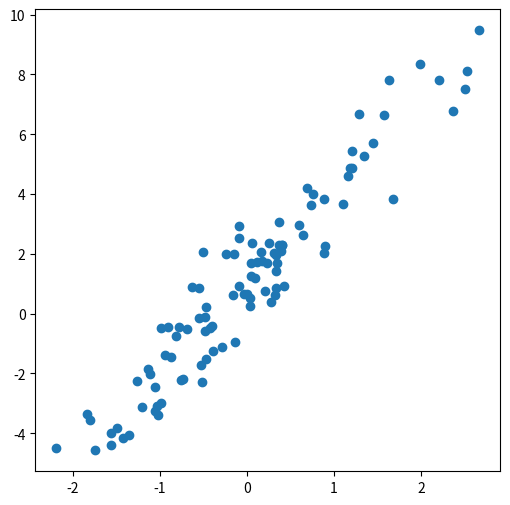

Reproduce this figure in Python.
# -*- coding: utf-8 -*-

#link colab: https://colab.research.google.com/<link-removed>

"""Módulo 1.- Manipulación de Datos con Python.ipynb

Automatically generated by Colab.

Original file is located at
    https://colab.research.google.com/<link-removed>

<table width='99%'>
<tr>
<td bgcolor='#52008E'>

# **<font color="#FFFFFF"> ◉ Módulo 1.- Manipulación de Datos con Python</font>**

</td>
</tr>
</table>

<table width='99%'>
<tr>
<td bgcolor='#FFC901'>

## **<font color="#000000"> ◉ OBJETIVOS</font>**

</td>
</tr>
</table>

El objetivo del curso de Fundamentos de programación con Python y ETL, es proporcionar a los estudiantes los conocimientos y habilidades necesarios para comprender y aplicar los fundamentos de la programación en Python, así como también aprender a manipular y transformar datos utilizando librerías especializadas.

Al finalizar el curso, los estudiantes serán capaces de desarrollar programas en Python, realizar análisis básicos de datos, automatizar tareas repetitivas, extraer información de fuentes web y ejecutar flujos de trabajo de ETL para integrar y transformar datos de diferentes fuentes, sentando así las bases para su desarrollo en el ámbito de la programación y el análisis de datos.

<table width='99%'>
<tr>
<td bgcolor='#FFC901'>

## **<font color="#000000"> ◉ DIRIGIDO A:</font>**

</td>
</tr>
</table>

>* **Principiantes en programación**: Aquellos que deseen aprender programación desde cero y comenzar con Python como su primer lenguaje de programación.
>* **Estudiantes universitarios**: Estudiantes de carreras relacionadas con ciencias de la computación, ingeniería, matemáticas o disciplinas relacionadas, que deseen complementar su formación académica con habilidades en programación y análisis de datos.
>* **Profesionales en desarrollo de software**: Desarrolladores de software que deseen ampliar sus habilidades y aprender Python como un lenguaje adicional para el desarrollo de aplicaciones.
>* **Analistas de datos**: Profesionales que trabajan con datos y desean utilizar Python como una herramienta para manipular, analizar y visualizar datos.
>* **Científicos de datos**: Aquellos que deseen utilizar Python como parte de su flujo de trabajo para realizar análisis de datos y modelado estadístico.
>* **Profesionales en áreas relacionadas con ETL**: Personas que trabajan en el ámbito del procesamiento de datos, extracción y transformación de datos, y deseen utilizar Python como una herramienta para automatizar y optimizar flujos de trabajo de ETL.

<table width='99%'>
<tr>
<td bgcolor='#FFC901'>

## **<font color="#000000"> ◉ ¿Qué son las librerías de Python?</font>**

</td>
</tr>
</table>

Una biblioteca (o librería) es un conjunto de módulos, funciones y objetos predefinidos que se utilizan para extender las capacidades del lenguaje y facilitar tareas específicas. Las bibliotecas de Python son colecciones de código reutilizable que han sido desarrolladas por la comunidad de Python para abordar una amplia variedad de problemas y necesidades.

Las bibliotecas de Python se distribuyen como paquetes que contienen archivos con código fuente, documentación y recursos adicionales. Estos paquetes pueden ser instalados en un entorno de desarrollo de Python utilizando administradores de paquetes como **pip**, con lo que se hace posible acceder a las funcionalidades proporcionadas por la biblioteca y utilizarlas en tus propios programas.

<table width='99%'>
<tr>
<td bgcolor='#FFC901'>

## **<font color="#000000"> ◉ Algunas líbrerías a utilizar</font>**

</td>
</tr>
</table>

>* **NumPy**: Proporciona un potente soporte para cálculos numéricos y científicos, incluyendo matrices multidimensionales, operaciones matemáticas avanzadas y herramientas para trabajar con datos.
>* **Pandas**: Ofrece estructuras de datos y herramientas de análisis de datos fáciles de usar, como DataFrames, para manipular, limpiar y analizar datos de forma eficiente.
>* **Matplotlib**: Permite crear visualizaciones y gráficos en 2D de alta calidad para explorar y comunicar datos de manera efectiva.
>* **Scikit-learn**: Es una biblioteca de aprendizaje automático (machine learning) que proporciona una amplia gama de algoritmos y herramientas para tareas de clasificación, regresión, agrupamiento y más.
>* **TensorFlow y PyTorch**: Son bibliotecas populares de aprendizaje automático y redes neuronales que permiten desarrollar modelos de aprendizaje profundo y realizar tareas de procesamiento de datos a gran escala.

<table width='99%'>
<tr>
<td bgcolor='#FFC901'>

## **<font color="#000000"> ◉ Ventajas</font>**

</td>
</tr>
</table>

- **Eficiencia:** \
Librerías como Numpy y Pandas, proporcionan herramientas para la manipulación y análisis de grandes conjuntos de datos de manera eficiente.\
Esto permite trabajar con grandes cantidades de datos en un tiempo razonable.

- **Visualización de datos:** \
Librerías como Matplotlib permiten crear gráficos y visualizaciones personalizadas de los datos.\
Esto puede ayudar a comprender mejor los patrones y las relaciones entre diferentes variables.

- **Simulación y modelado:** \
Librerías como SciPy, proporcionan herramientas para el modelado y la simulación numérica de fenómenos complejos.\
Esto puede ayudar a realizar análisis predictivos y explorar diferentes escenarios de manera más efectiva.

- **Estándares y compatibilidad:** \
Python es un lenguaje de programación popular y bien establecido, y muchas de sus librerías se han convertido en estándares de facto en la industria.\
Esto significa que hay una gran cantidad de recursos, tutoriales y ejemplos disponibles para aprender y aplicar estas bibliotecas.

- **Personalización:** \
Las librerías son altamente personalizables y permiten ajustar y modificar las funciones y herramientas para satisfacer sus necesidades específicas.

<table width='99%'>
<tr>
<td bgcolor='#FFC901'>

## **<font color="#000000"> ◉ Numpy</font>**

</td>
</tr>
</table>

**NumPy (Numerical Python)** es una biblioteca fundamental de Python utilizada para realizar cálculos numéricos y científicos en el lenguaje de programación Python. Proporciona una estructura de datos eficiente y de alto rendimiento llamada "ndarray" (arreglo multidimensional) que permite almacenar y manipular grandes conjuntos de datos de manera eficiente.

<table border=1 width='99%'>
<tr>
<td bgcolor='#009CDE'>


### **<font color="#FFFFFF"> ◉ Características</font>**

</td>
</tr>
</table>

>* **Arreglos multidimensionales**: NumPy introduce el objeto ndarray, que es un arreglo multidimensional homogéneo y eficiente en el uso de memoria. Estos arreglos pueden tener un número arbitrario de dimensiones y contener elementos de un solo tipo de datos, lo que permite realizar operaciones vectorizadas y eficientes en grandes volúmenes de datos.
>* **Funciones matemáticas**: NumPy proporciona una amplia gama de funciones matemáticas y operaciones aritméticas que se pueden aplicar directamente a los arreglos. Esto incluye operaciones básicas como suma, resta, multiplicación y división, así como funciones más avanzadas como exponenciación, trigonometría, logaritmos, entre otras.
>* **Operaciones de matriz**: NumPy ofrece funciones y métodos para realizar operaciones de álgebra lineal, como multiplicación de matrices, inversión de matrices, resolución de sistemas de ecuaciones lineales, descomposiciones, valores propios y más. Estas operaciones son esenciales en muchas áreas, como la ciencia de datos, la física, la ingeniería y la investigación académica.
>* **Generación de números aleatorios**: NumPy incluye un generador de números aleatorios que permite crear secuencias de números aleatorios con diferentes distribuciones y propiedades estadísticas. Esto es útil para experimentos, simulaciones y aplicaciones que requieren aleatoriedad controlada.
>* **Integración con otras bibliotecas**: NumPy se integra estrechamente con otras bibliotecas científicas y de análisis de datos en Python, como SciPy, pandas y Matplotlib. Estas bibliotecas aprovechan las capacidades de NumPy y proporcionan funcionalidades adicionales para realizar análisis estadísticos, visualizaciones, optimización, procesamiento de señales y más.

<table border=1 width='99%'>
<tr>
<td bgcolor='#009CDE'>


### **<font color="#FFFFFF"> ◉ Instalación</font>**

</td>
</tr>
</table>

```
# En Visual Studio Code
pip install numpy

# En Colab
!pip install numpy
```
"""

import numpy as np

"""<table border=1 width='99%'>
<tr>
<td bgcolor='#009CDE'>

### **<font color="#FFFFFF"> ◉ Vectores</font>**

</td>
</tr>
</table>

Usaremos la función `array` para crear un vector:
"""

import numpy as np
vector = np.array([1, 2, 3, 4, 5])
print(vector)
print(type(vector))

"""Este **vector** contiene el mismo tipo de información en cada posición. Lo verificamos usando el atributo `dtype`:"""

import numpy as np
vector = np.array([1, 2, 3, 4, 5])
vector.dtype

"""Para transformar los valores del vector de **integer** a **float**, usaremos la función `astype`:"""

import numpy as np
vector = np.array([1, 2, 3, 4, 5])
print(vector.dtype)
v = vector.astype(float)
print(v)
print(v.dtype)

"""De manera similar a una lista o tupla, podemos seleccionar partes de un arreglo haciendo **slicing**:"""

import numpy as np
vector = np.array([1, 2, 3, 4, 5])
# Primer elemento
print(vector[0])

import numpy as np
#                  0  1  2  3  4
vector = np.array([1, 2, 3, 4, 5])
# Del tercer al quinto elemento
print(vector[2:5])

"""También podemos reemplazar valores dentro del vector:"""

import numpy as np
#                  -5 -4 -3 -2 -1
vector = np.array([1, 2, 3, 4, 5])
print(vector)
vector[-1] = 10
print(vector)

import numpy as np
vector = np.array([1, 2, 3, 4, 5])
print('Vector: ', vector)
##################
copia = vector
##################
print('Copia: ', copia)
copia[2] = 30
print('Vector: ', vector)
print('Copia: ', copia)

"""Podemos crear una copia del arreglo usando el método `copy`:"""

import numpy as np
vector = np.array([1, 2, 3, 4, 5])
print('Vector: ', vector)
copia = vector.copy()
print('Copia: ', copia)
copia[2] = 30
print('Vector: ', vector)
print('Copia: ', copia)

"""Podemos ordenar los elementos en un arreglo en forma ascendente con `sort`:"""

vector = np.array([5, 2, 3, 7, 1, 6])
ordenado = np.sort(vector)
print(vector)
print(ordenado)

"""En forma descendente:"""

vector = np.array([5, 2, 3, 7, 1, 6])
descendente = np.sort(vector)[::-1]
print(vector)
print(descendente)

"""<table border=1 width='99%'>
<tr>
<td bgcolor='#009CDE'>

### **<font color="#FFFFFF"> ◉ Matrices</font>**

</td>
</tr>
</table>

Usaremos la función `array` y una **lista de listas** para crear una matriz:
"""

matriz = np.array([[1, 2, 3], [4, 5, 6], [7, 8, 9], [10, 11, 12]])
print(matriz)

"""Para obtener el número de dimensiones (Filas y Columnas), usaremos el atributo `ndim`:

"""

matriz = np.array([[1, 2, 3], [4, 5, 6], [7, 8, 9], [10, 11, 12]])
print(matriz.ndim)

"""Para obtener el número de elementos en un arreglo, usaremos el atributo `size`:"""

matriz = np.array([[1, 2, 3], [4, 5, 6], [7, 8, 9], [10, 11, 12]])
print(matriz.size)

"""Para obtener la forma de un arreglo, usaremos el atributo `shape`:"""

matriz = np.array([[1, 2, 3], [4, 5, 6], [7, 8, 9], [10, 11, 12]])
print(matriz)
tupla = matriz.shape
print(type(tupla), ':', tupla)
filas, columnas = tupla
print('La matriz tiene', filas, 'filas y', columnas, 'columnas.')

"""Para hacer **slicing** a una matriz, debemos señalar la posición de la fila y columna en el siguiente orden: `arreglo[fila, columna]`"""

matriz = np.array([[1, 2, 3], [4, 5, 6], [7, 8, 9], [10, 11, 12]])
print(matriz)
# Mostrar el elemento de la primera fila y primera columna de la matriz
print(matriz[0, 0])

matriz = np.array([[1, 2, 3], [4, 5, 6], [7, 8, 9], [10, 11, 12]])
# Mostrar la primera fila
print(matriz[0, :])

matriz = np.array([[1, 2, 3], [4, 5, 6], [7, 8, 9], [10, 11, 12]])
# Mostrar a partir de la segunda fila
print(matriz[1:, :])

"""Podemos usar el método `reshape` para cambiar la forma del arreglo:"""

matriz = np.array([[1, 2, 3], [4, 5, 6], [7, 8, 9], [10, 11, 12]])
print(matriz)
vector = matriz.reshape((1,12))
print(vector)

"""La transpuesta de una matriz se calcula usando el atributo `T`:"""

matriz = np.array([[1, 2, 3], [4, 5, 6], [7, 8, 9], [10, 11, 12]])

transpuesta = matriz.T

print(transpuesta)

"""Para reordenar los elementos de una matriz en un solo vector, podemos utilizar la función `flatten`:"""

matriz = np.array([[1, 2, 3], [4, 5, 6], [7, 8, 9], [10, 11, 12]])

print(matriz.flatten())

"""<table width='99%'>
<tr>
<td bgcolor='#81BC06'>

#### **<font color="#FFFFFF"> ◉ Agrupación de matrices</font>**

</td>
</tr>
</table>
"""

# Podemos agrupar las matrices horizontalmente con hstack
matriz_1 = np.array([[1, 2, 3], [4, 5, 6]])
matriz_2 = np.array([[7, 8, 9], [10, 11, 12]])

matriz = np.hstack([matriz_1, matriz_2])

print(matriz)

# Podemos agrupar las matrices vertical con vstack
matriz_1 = np.array([[1, 2, 3], [4, 5, 6]])
matriz_2 = np.array([[7, 8, 9], [10, 11, 12]])

matriz = np.vstack([matriz_1, matriz_2])

print(matriz)

# Podemos usar la función concatenate para agruparloes de acuerdo a un eje (0: Vertical, 1: Horizontal)
matriz_1 = np.array([[1, 2, 3], [4, 5, 6]])
matriz_2 = np.array([[7, 8, 9], [10, 11, 12]])

matriz = np.concatenate([matriz_1, matriz_2], axis=0)

print(matriz)

# Podemos usar la función concatenate para agruparloes de acuerdo a un eje (0: Vertical, 1: Horizontal)
matriz_1 = np.array([[1, 2, 3], [4, 5, 6]])
matriz_2 = np.array([[7, 8, 9], [10, 11, 12]])

matriz = np.concatenate([matriz_1, matriz_2], axis=1)

print(matriz)

"""<table width='99%'>
<tr>
<td bgcolor='#81BC06'>

#### **<font color="#FFFFFF"> ◉ Matriz cero o Matriz uno</font>**

</td>
</tr>
</table>
"""

matriz = np.zeros(shape=(3,3))
print(matriz)

matriz = np.ones(shape=(3,4))
print(matriz)

"""<table border=1 width='99%'>
<tr>
<td bgcolor='#009CDE'>

### **<font color="#FFFFFF"> ◉ ALGEBRA LÍNEAL</font>**

</td>
</tr>
</table>
"""

# Dos vectores:
vector1 = np.array([1, 2, 3, 4])
vector2 = np.array([5, 6, 7, 8])

# Suma de vectores
vector_suma = vector1 + vector2
print(vector_suma)

# diferencia de vectores
vector_diferencia = vector2 - vector1
print(vector_diferencia)

# Multiplicar vectores
vector = vector2 * vector1
print(vector)
print('Producto escalar:', sum(vector))

# Dividir vectores
vector = vector2 / vector1
print(vector)

# Producto escalar
vector = np.dot(vector1, vector2)
print(vector)

"""<table border=1 width='99%'>
<tr>
<td bgcolor='#009CDE'>

### **<font color="#FFFFFF"> ◉ Creación de vectores usando arreglo de valores booleanos - Máscaras o mask</font>**

</td>
</tr>
</table>
"""

vector = np.array([1, 2, 3, 4, 5, 6, 7, 8, 9])
print(vector)

vector_1 = (vector >= 4)
print(vector_1)

"""<table width='99%'>
<tr>
<td bgcolor='#F35325'>

##### **<font color="#FFFFFF"> ◉ Uso de where</font>**

</td>
</tr>
</table>
"""

vector = np.array([1, 2, 3, 4, 5, 6, 7, 8, 9])
# Reemplazamos los valores del vector mayores o iguales a cuatro por 1 y los menores por el valor 0.
vector_1 = np.where(vector >= 4, 1, 0)
print(vector_1)

"""<table width='99%'>
<tr>
<td bgcolor='#81BC06'>

#### **<font color="#FFFFFF"> ◉ Funciones básicas para los arreglos</font>**

</td>
</tr>
</table>
"""

vector = np.array([1, 2, 3, 4, 5, 6, 7, 8, 9])
print('Suma:', vector.sum())
print('Máximo:', vector.max())
print('Mínimo:', vector.min())
print('Promedio:', vector.mean())
print('Varianza:', vector.var())
print('Desviación estándar:', vector.std())

"""<table width='99%'>
<tr>
<td bgcolor='#81BC06'>

#### **<font color="#FFFFFF"> ◉ Constantes</font>**

</td>
</tr>
</table>
"""

print('Valor infinito: ', np.inf)
print('Valor nulo o vacío: ', np.nan)
print('Número de Euler: ', np.e)
print('PI: ', np.pi)

"""<table width='99%'>
<tr>
<td bgcolor='#81BC06'>

#### **<font color="#FFFFFF"> ◉ Espacios líneales</font>**

</td>
</tr>
</table>
"""

print(np.arange(1, 10, 1))
print(np.linspace(1, 10, 10))
print(np.linspace(1, 10, 5))

"""<table width='99%'>
<tr>
<td bgcolor='#81BC06'>

#### **<font color="#FFFFFF"> ◉ Valores aleatorios</font>**

</td>
</tr>
</table>
"""

aleatorios = np.random.default_rng()
print(aleatorios.random())

"""<table width='99%'>
<tr>
<td bgcolor='#81BC06'>

#### **<font color="#FFFFFF"> ◉ Distribución uniforme</font>**

</td>
</tr>
</table>
"""

# Un número aleatorio de una distribución uniforme entre 0 y 5
aleatorios.uniform(0,5)

# Número aleatorio entre 1 y 6
aleatorios.integers(1,7)

"""<table width='99%'>
<tr>
<td bgcolor='#81BC06'>

#### **<font color="#FFFFFF"> ◉ Matriz de tamaño 2 x 2 compuesta de valores aleatorios de una distribución normal de media 0 y varianza 1</font>**

</td>
</tr>
</table>
"""

matriz_aleatorios = aleatorios.normal(size=(2,2))
print(matriz_aleatorios)

"""<table border=1 width='99%'>
<tr>
<td bgcolor='#009CDE'>

### **<font color="#FFFFFF"> ◉ Simulación de valores aleatorios</font>**

</td>
</tr>
</table>
"""

# Crear 100 números aleatorios que se aproximen a una recta: y = 3*x+1
import numpy as np
import matplotlib.pyplot as plt

aleatorios = np.random.default_rng()

x = aleatorios.normal(size=(10, 10))
y = 3 * x  + aleatorios.normal(size=(10, 10)) + 1

fig, ax = plt.subplots(figsize=(6,6))

# Diagrama de dispersión
ax.scatter(x, y)

plt.show()

"""<table width='99%'>
<tr>
<td bgcolor='#81BC06'>

#### **<font color="#FFFFFF"> ◉ Valores aleatorios</font>**

</td>
</tr>
</table>
"""